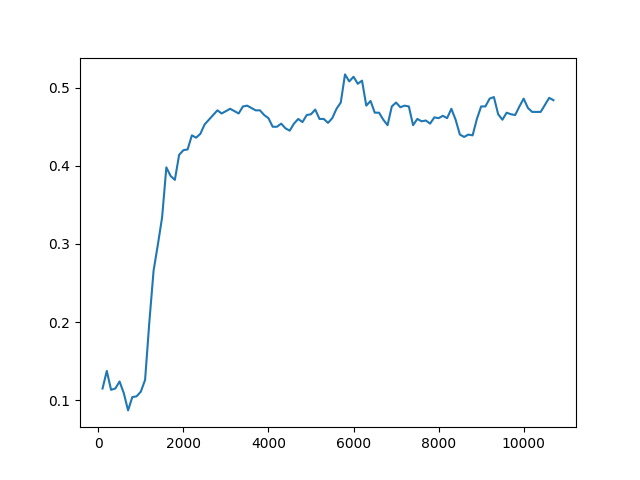

The file beside this chart, header and first rows:
Timestep, Episode, Reward, Exploration
0, 0, 0.5, None
1, 0, 0.5, None
2, 0, 0.5, None
3, 0, -1, None
4, 1, -1, None
5, 1, 0.5, None
6, 2, 1, None
7, 2, 0.5, None
8, 2, 0.5, None
9, 2, 0.5, None
10, 2, 0.5, None
11, 3, 0.5, None
12, 3, -1, None
13, 3, 0.5, None
14, 3, 0.5, None
15, 3, -1, None
16, 4, 0.5, None
17, 4, 0.5, None
18, 4, -1, None
19, 4, 0.5, None
20, 4, 0.5, None
21, 5, 0.5, None
22, 5, 0.5, None
23, 5, 0.5, None
24, 5, -1, None
25, 5, 0.5, None
26, 6, 0.5, None
27, 6, 0.5, None
28, 6, -1, None
29, 6, 0.5, None
30, 6, -1, None
31, 7, 0.5, None
32, 7, 0.5, None
33, 7, 0.5, None
34, 7, 0.5, None
35, 7, 0.5, None
36, 8, 0.5, None
37, 8, 0.5, None
38, 8, -1, None
39, 8, 0.5, None
40, 9, 1, None
41, 10, 1, None
42, 10, 0.5, None
43, 10, 0.5, None
44, 10, 0.5, None
45, 10, -1, None
46, 11, 0.5, None
47, 11, 0.5, None
48, 11, -1, None
49, 11, -1, None
50, 11, 0.5, None
51, 12, 0.5, None
52, 12, 0.5, None
53, 12, 0.5, None
54, 12, 0.5, None
55, 12, -1, None
56, 13, -1, None
57, 13, 0.5, None
58, 13, 0.5, None
59, 13, 0.5, None
... 49,940 more rows
